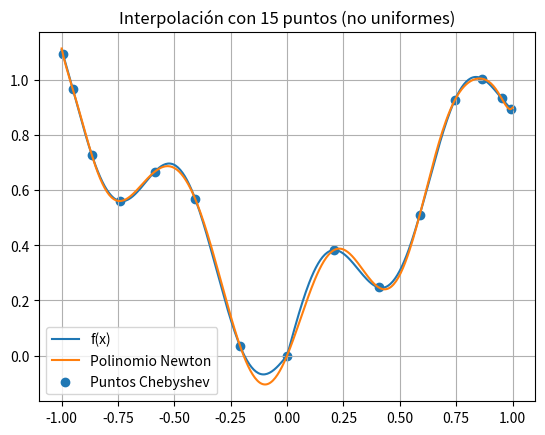
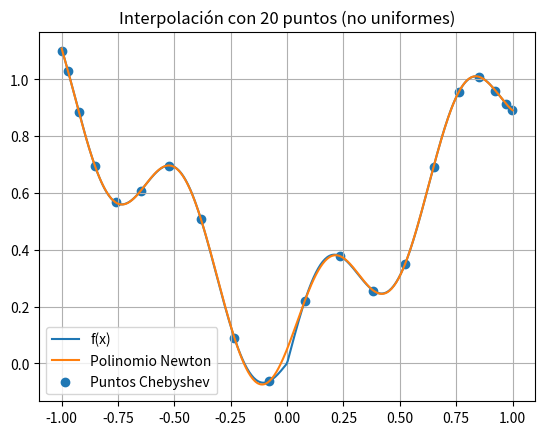

Source code (Python) for these figures, in order:
"""import numpy as np
import matplotlib.pyplot as plt

# Función
def f(x):
    return np.abs(x) + 0.2 * np.sin(10*x)

# Diferencias divididas
def diferencias_divididas(x, y):
    n = len(x)
    coef = np.copy(y)
    
    for j in range(1, n):
        for i in range(n-1, j-1, -1):
            coef[i] = (coef[i] - coef[i-1]) / (x[i] - x[i-j])
    
    return coef

# Evaluación del polinomio de Newton
def newton_eval(x_eval, x, coef):
    n = len(coef)
    p = coef[-1]
    
    for k in range(n-2, -1, -1):
        p = p * (x_eval - x[k]) + coef[k]
    
    return p

# 🔹 Número de puntos
for n in [15, 20]:
    
    # Puntos equiespaciados
    x = np.linspace(-1, 1, n)
    y = f(x)
    
    coef = diferencias_divididas(x, y)
    
    # Para graficar
    x_plot = np.linspace(-1, 1, 400)
    y_real = f(x_plot)
    y_poly = np.array([newton_eval(xi, x, coef) for xi in x_plot])
    
    plt.figure()
    plt.plot(x_plot, y_real, label="f(x)")
    plt.plot(x_plot, y_poly, label="Polinomio Newton")
    plt.scatter(x, y, label="Puntos")
    plt.title(f"Interpolación Newton con {n} puntos (uniformes)")
    plt.legend()
    plt.grid()
    plt.show()"""
import numpy as np
import matplotlib.pyplot as plt

def f(x):
    return np.abs(x) + 0.2 * np.sin(10*x)

def diferencias_divididas(x, y):
    n = len(x)
    coef = np.copy(y)
    
    for j in range(1, n):
        for i in range(n-1, j-1, -1):
            coef[i] = (coef[i] - coef[i-1]) / (x[i] - x[i-j])
    
    return coef

def newton_eval(x_eval, x, coef):
    n = len(coef)
    p = coef[-1]
    
    for k in range(n-2, -1, -1):
        p = p * (x_eval - x[k]) + coef[k]
    
    return p

# 🔹 Puntos de Chebyshev
def chebyshev(n):
    k = np.arange(n)
    return np.cos((2*k + 1) * np.pi / (2*n))

# 🔹 Número de puntos
for n in [15, 20]:
    
    x = chebyshev(n)   # ← aquí cambia todo
    y = f(x)
    
    coef = diferencias_divididas(x, y)
    
    x_plot = np.linspace(-1, 1, 400)
    y_real = f(x_plot)
    y_poly = np.array([newton_eval(xi, x, coef) for xi in x_plot])
    
    plt.figure()
    plt.plot(x_plot, y_real, label="f(x)")
    plt.plot(x_plot, y_poly, label="Polinomio Newton")
    plt.scatter(x, y, label="Puntos Chebyshev")
    plt.title(f"Interpolación con {n} puntos (no uniformes)")
    plt.legend()
    plt.grid()
    plt.show()
